Labelled photos from "data", an image-classification folder in chris-lye/ROS-hospital-bot. The possible labels are: non-sterilized, sterilized.

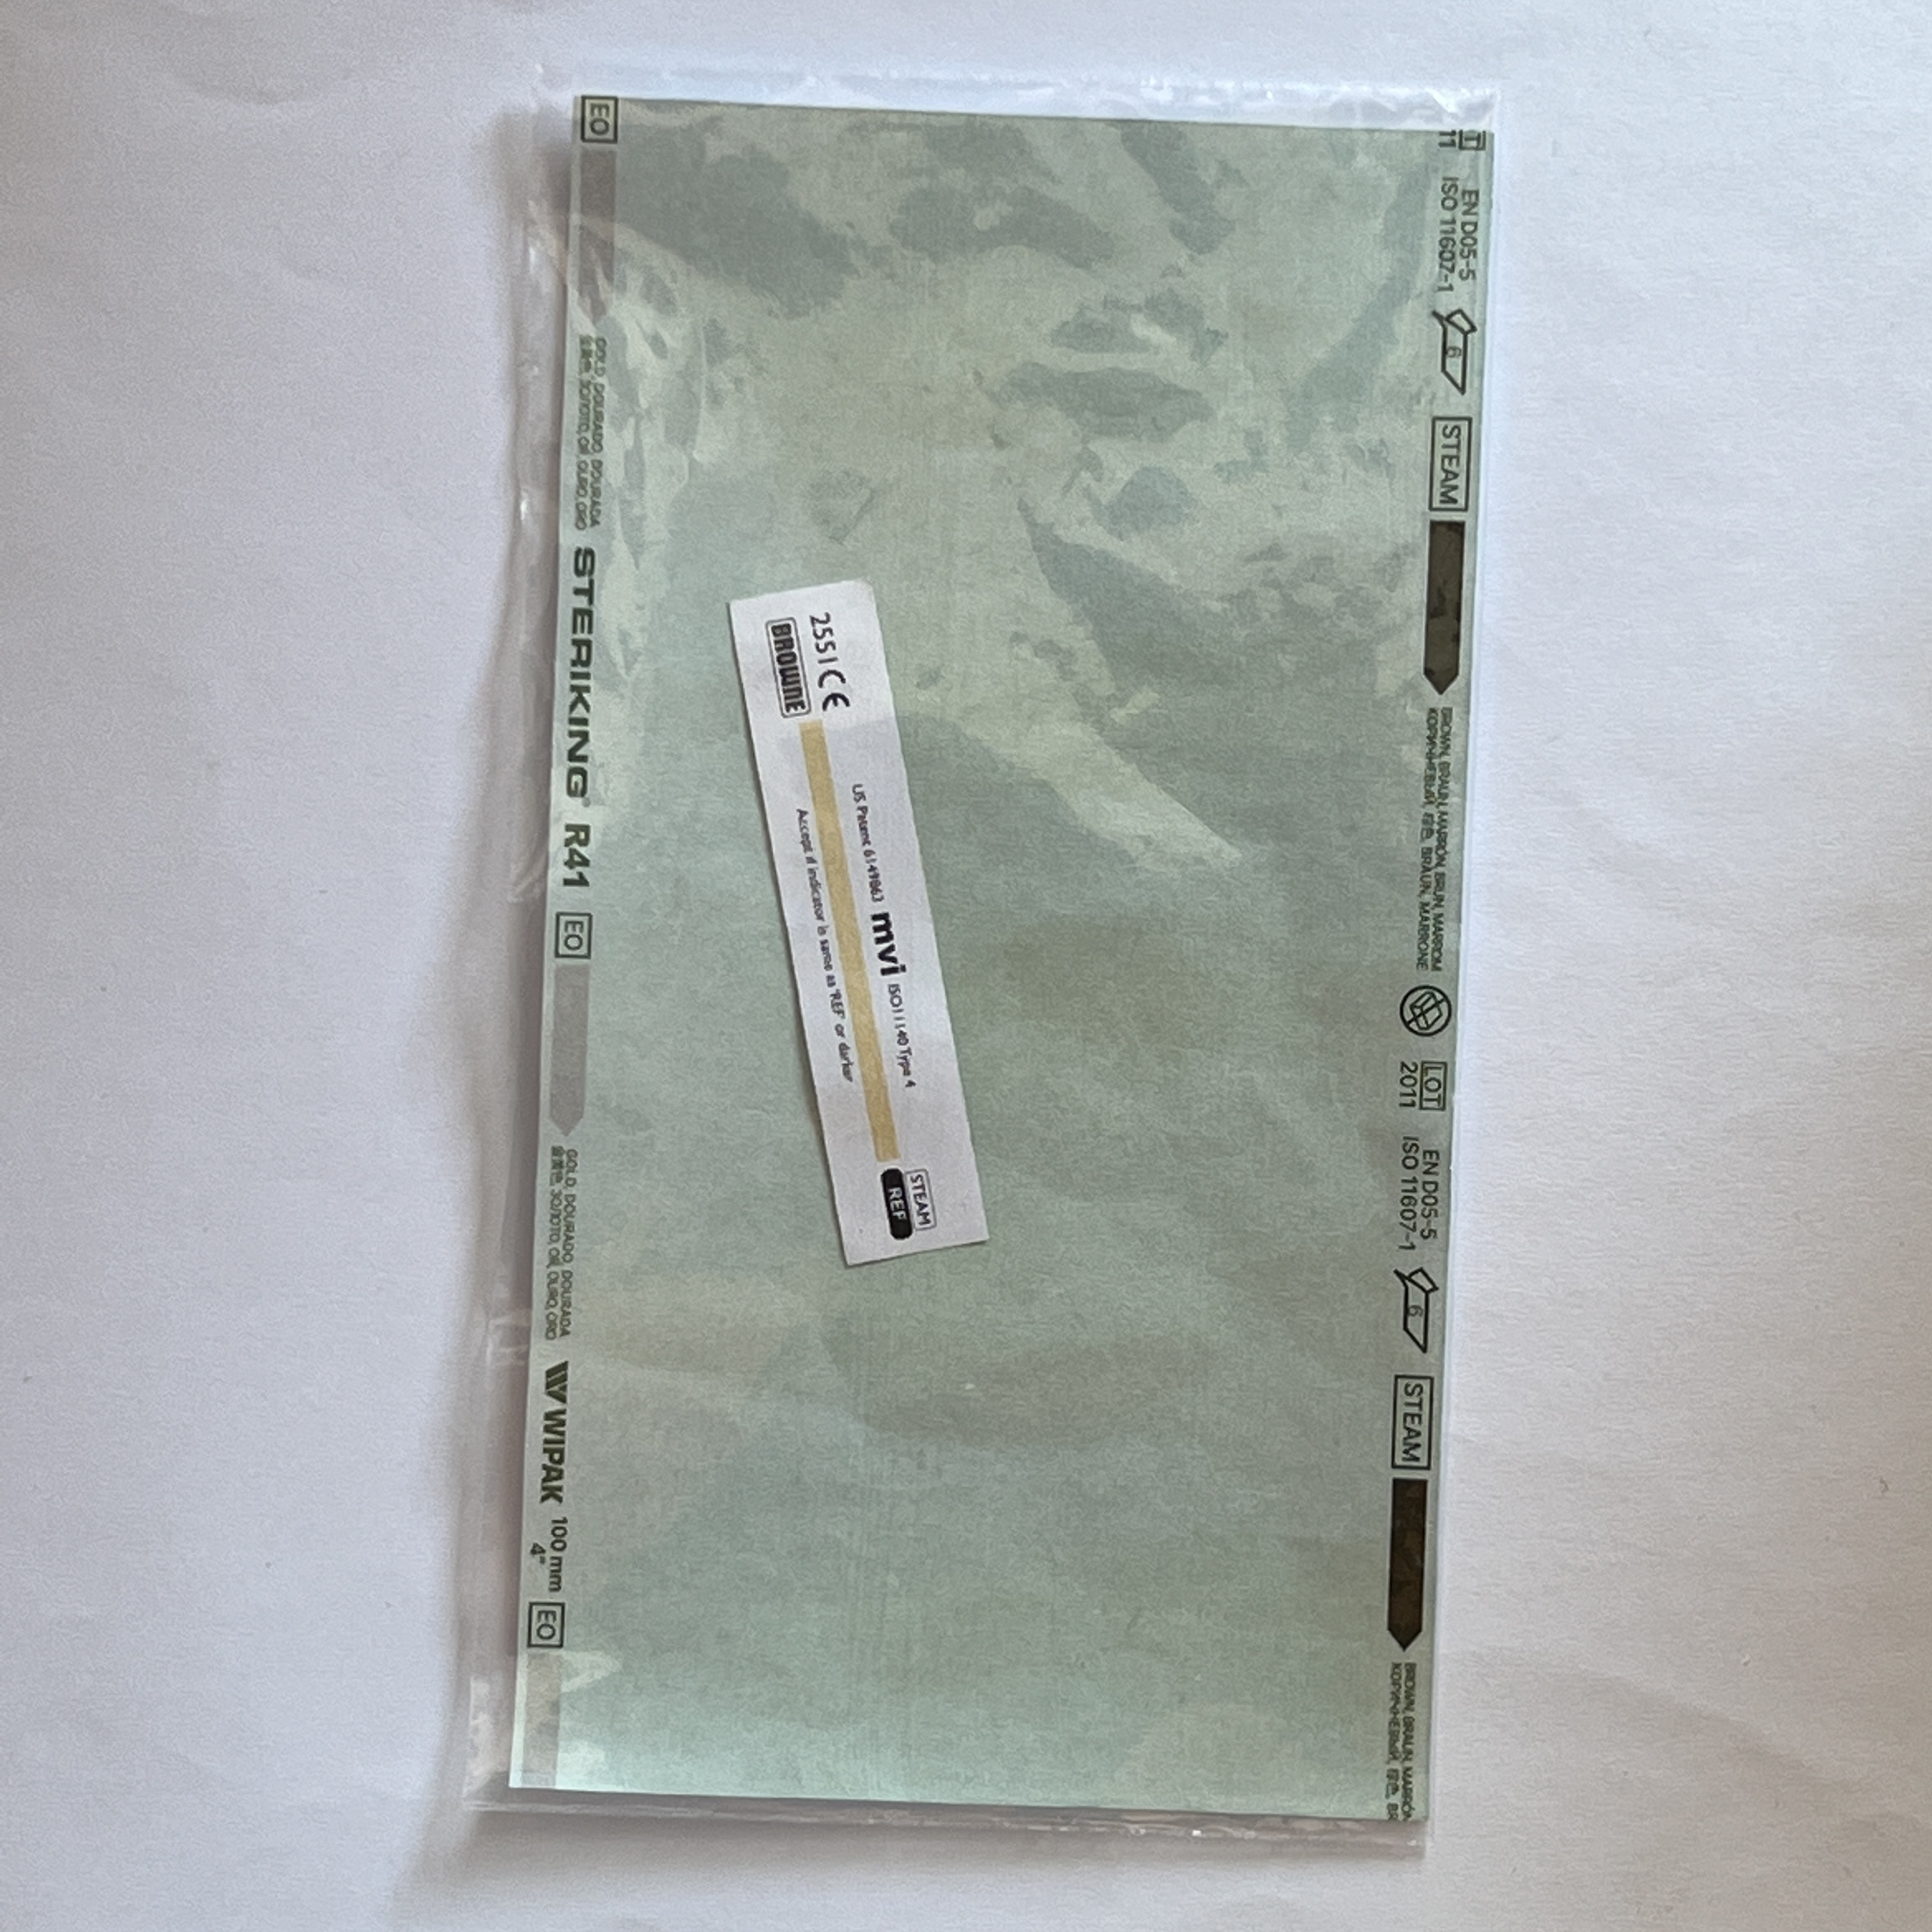
Label: non-sterilized

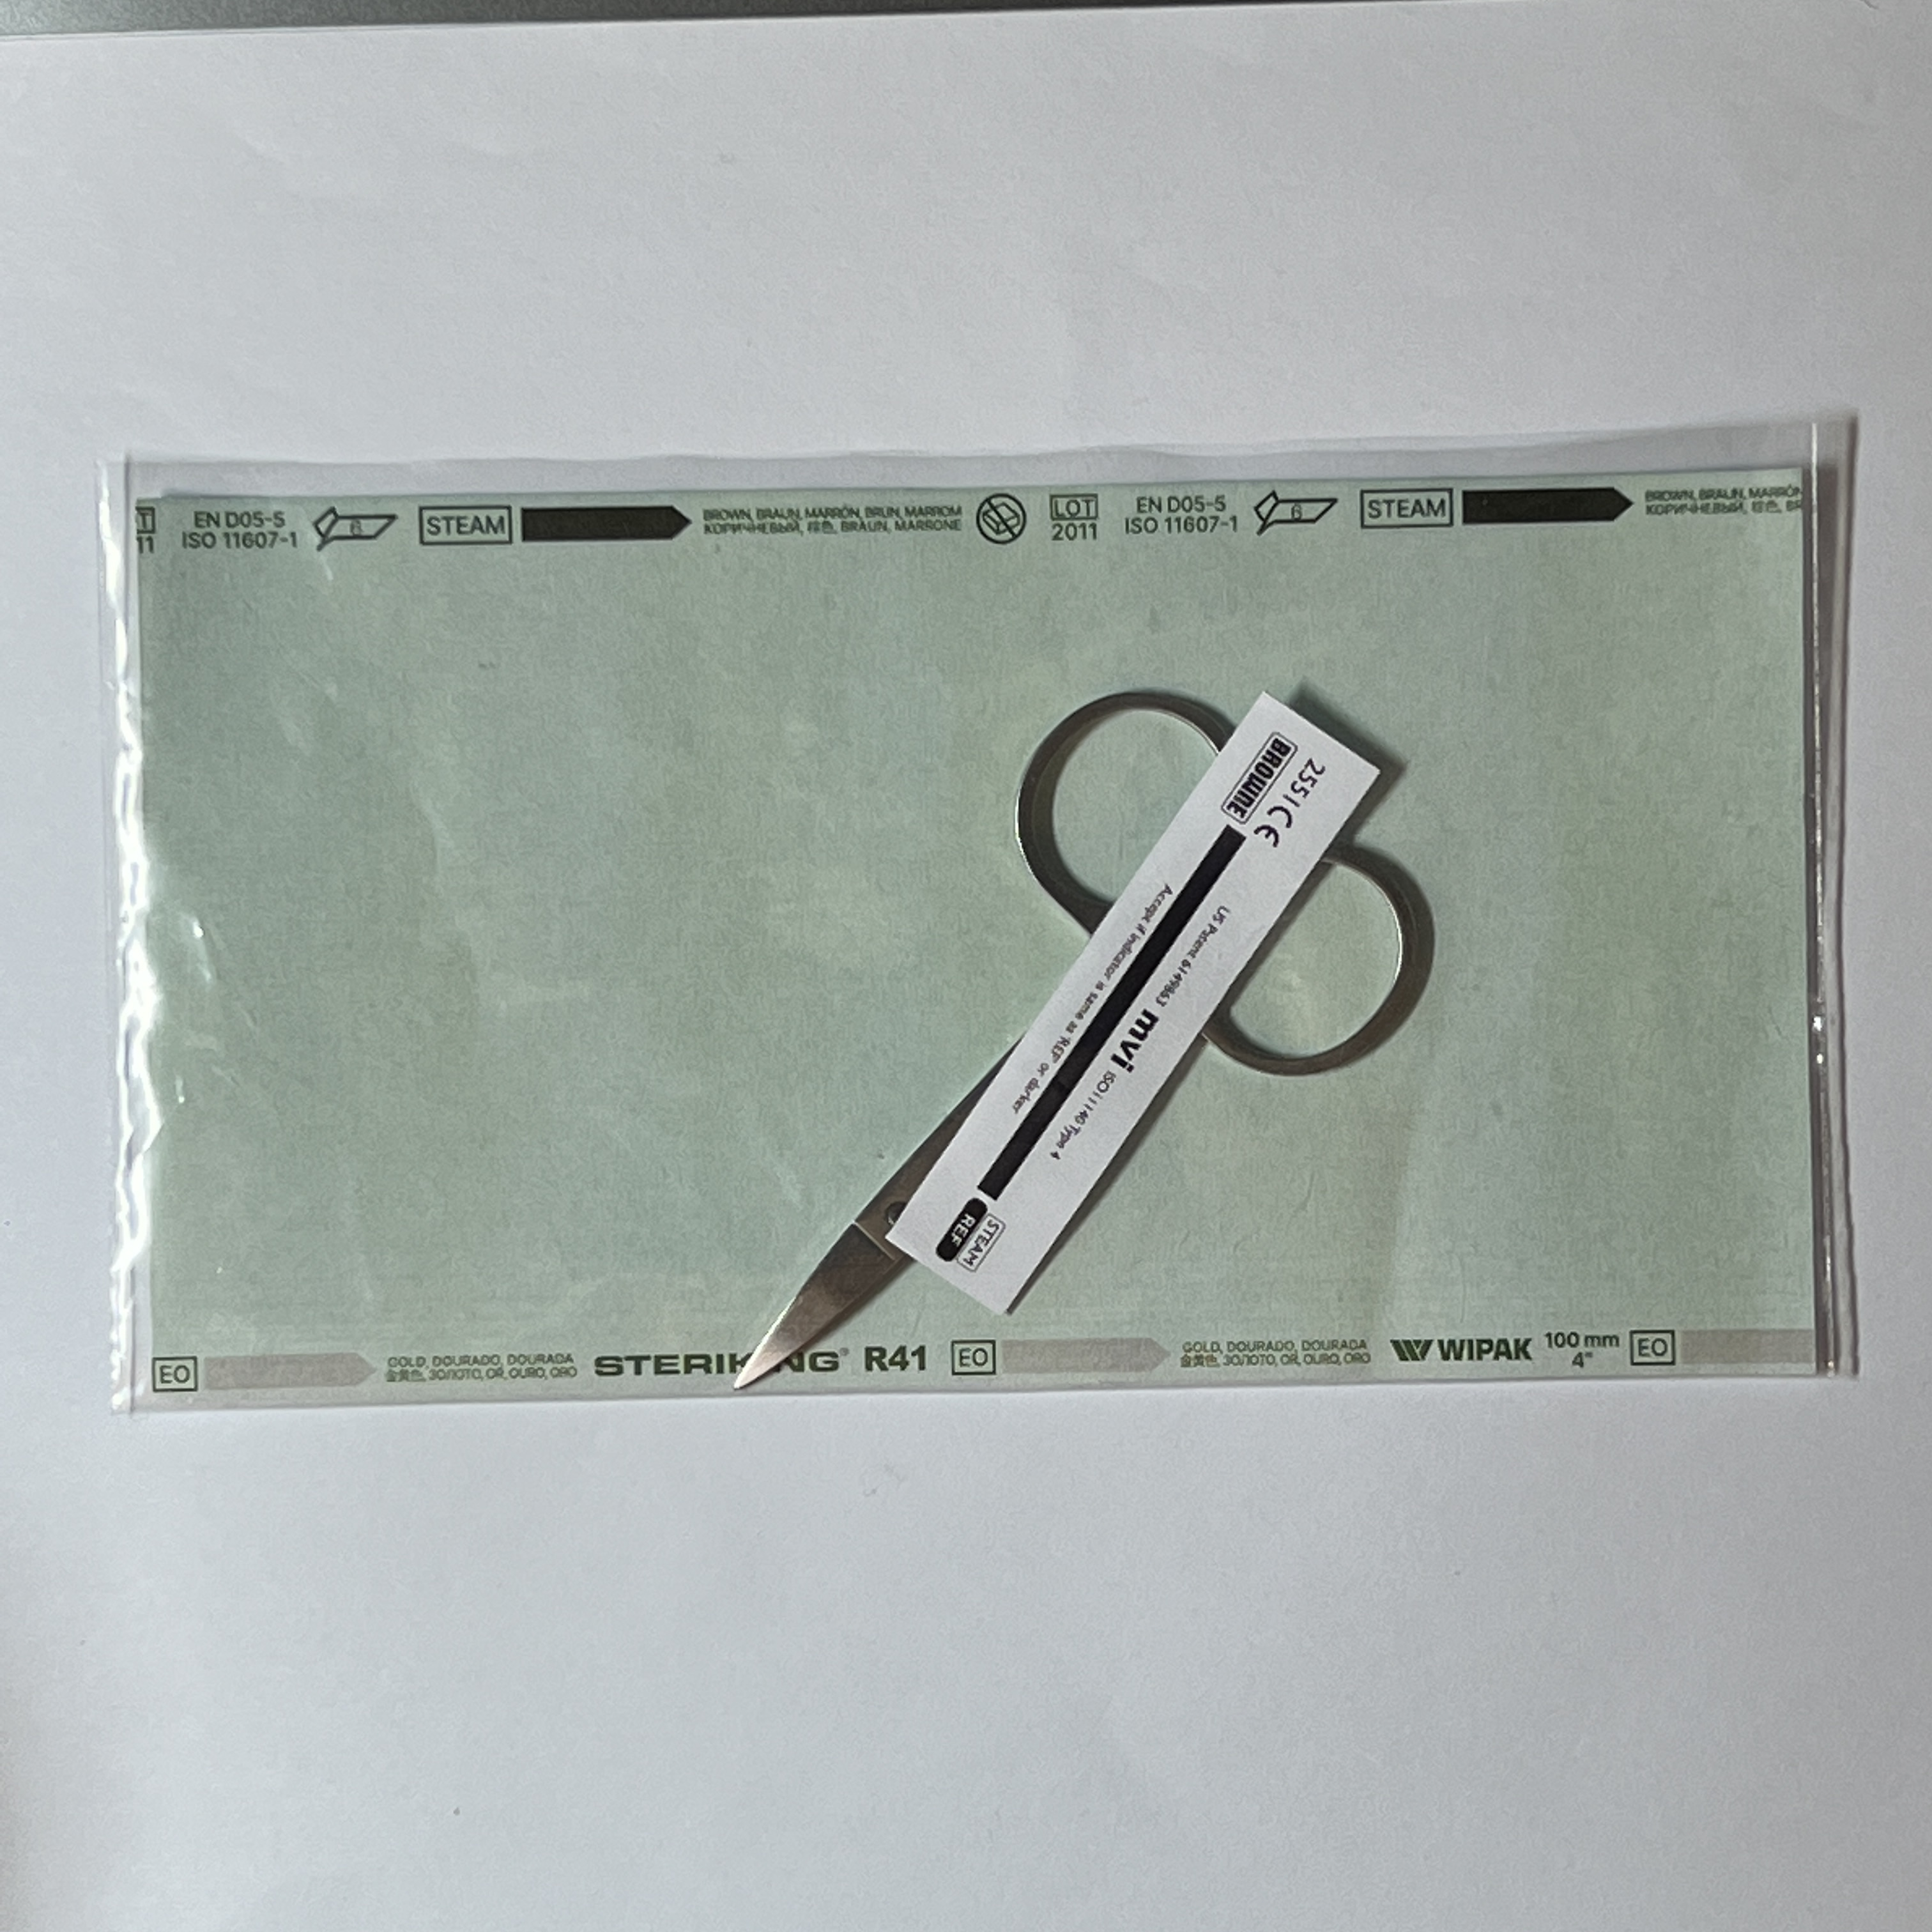
Label: sterilized

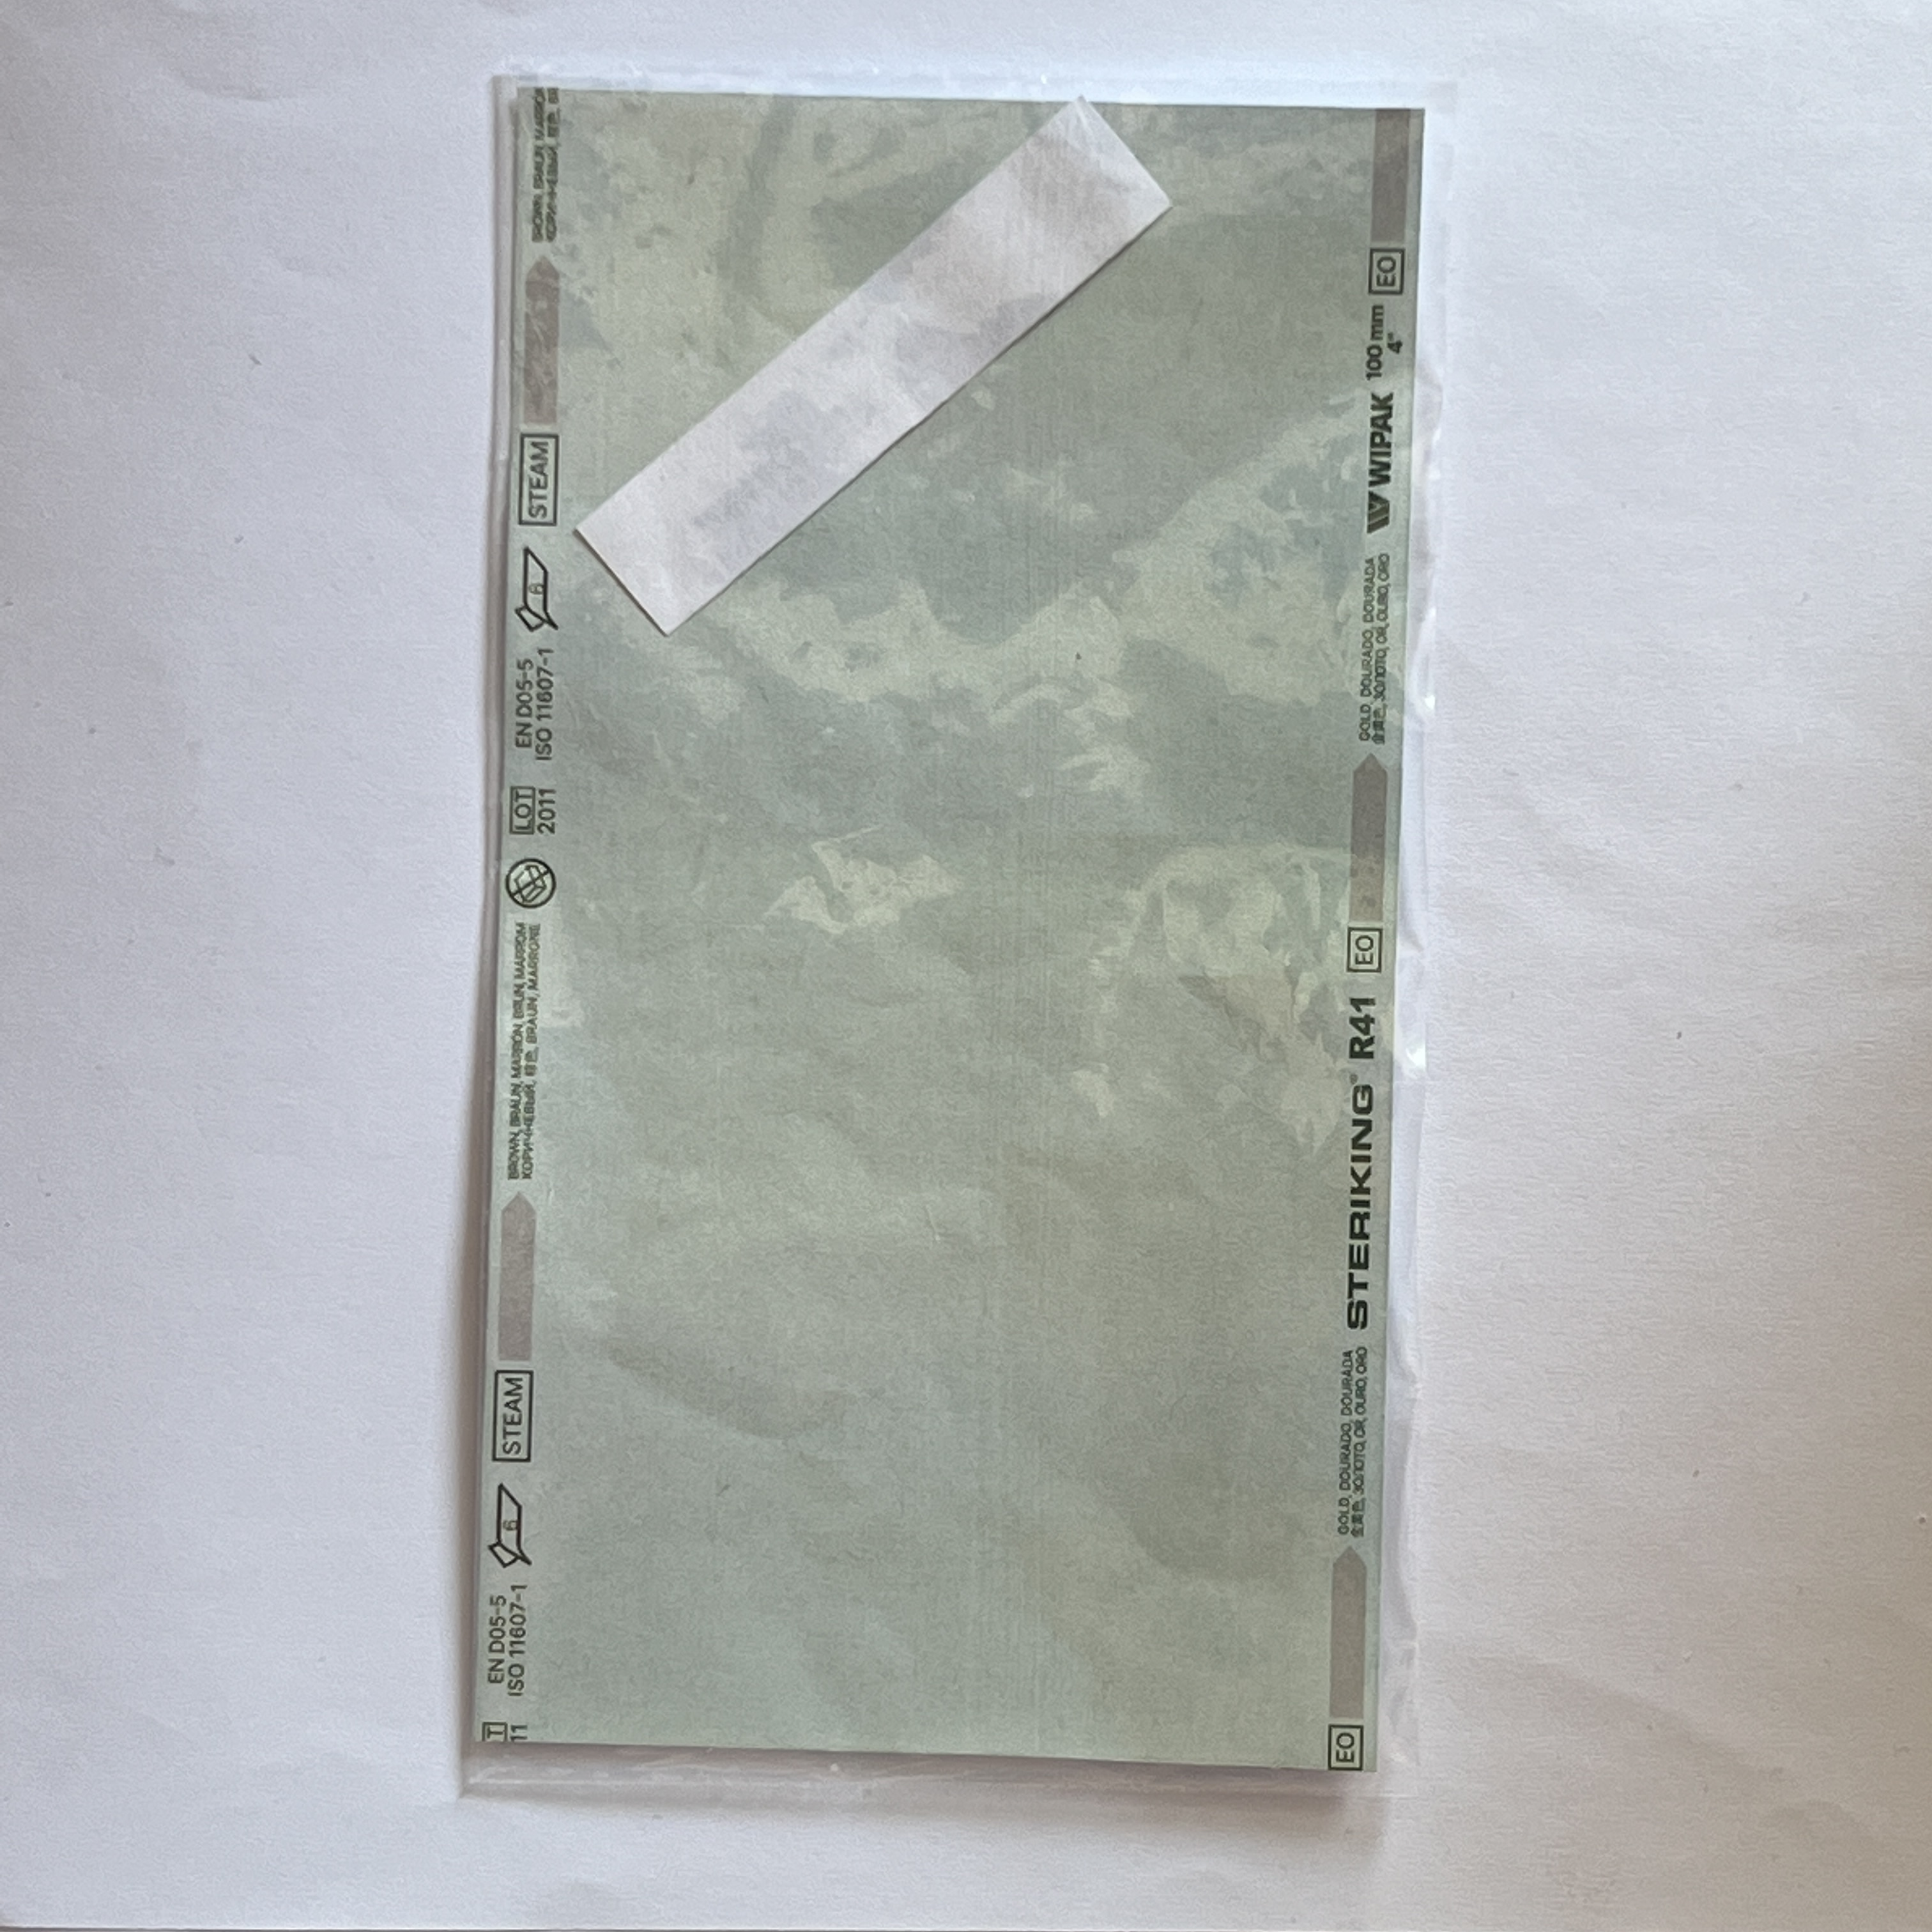
Label: non-sterilized

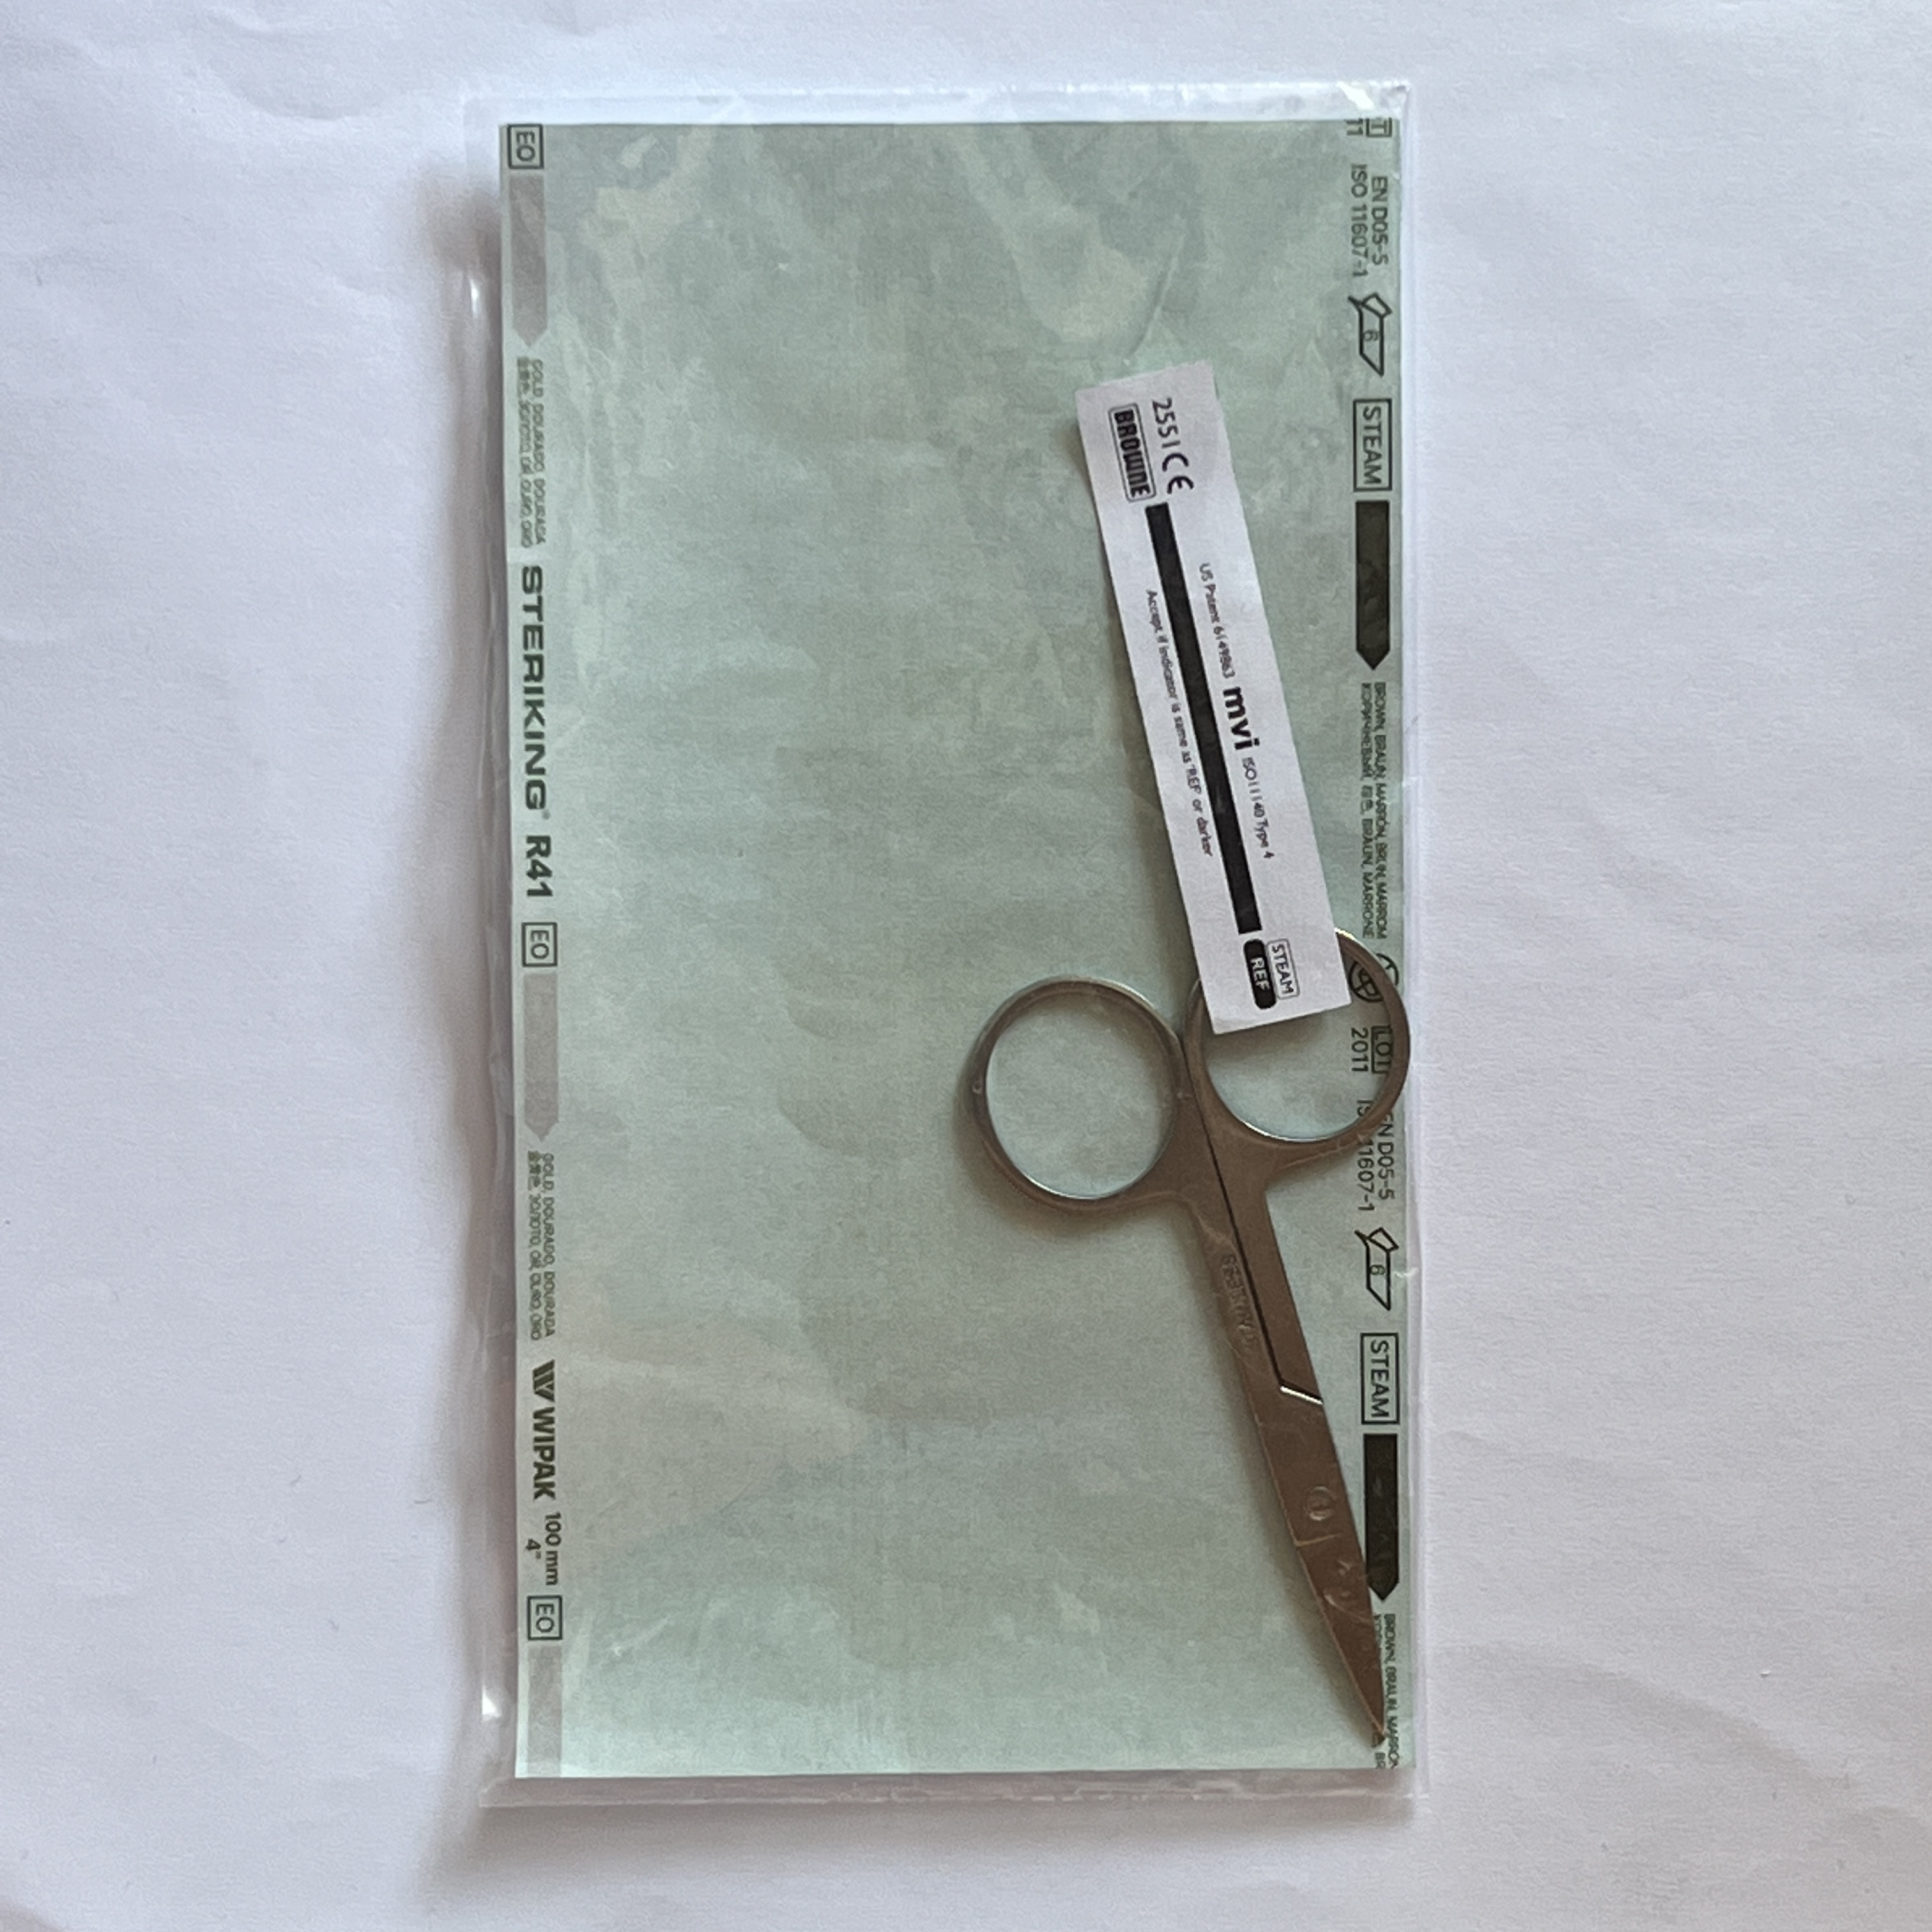
Label: sterilized
